Dataset: yolo_classification_data (GitHub, MarinaNasser/Nebras_RandD). Classes: ascending colon, cecum, descending colon, hepatic flexure, rectum, sigmoid colon, splenic flexure, transverse colon.

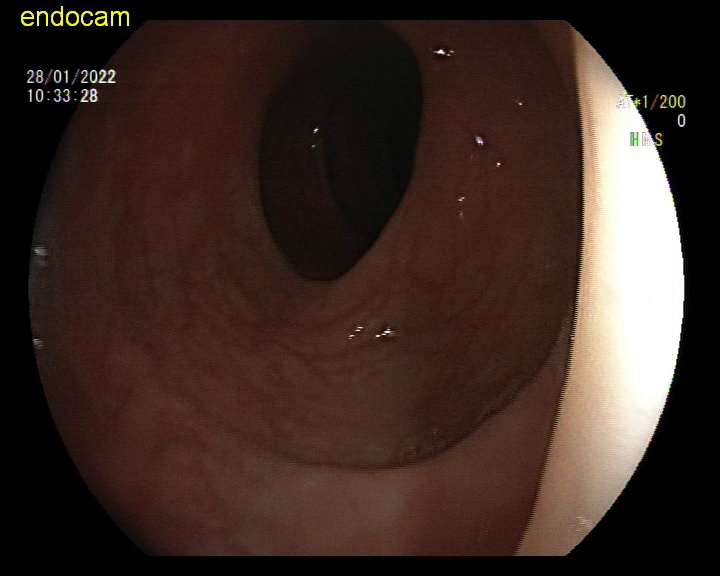
Label: sigmoid colon

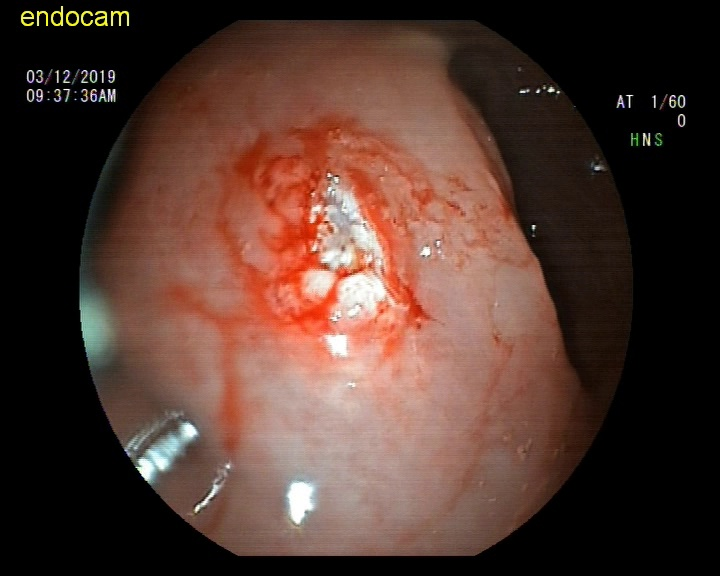
Label: rectum

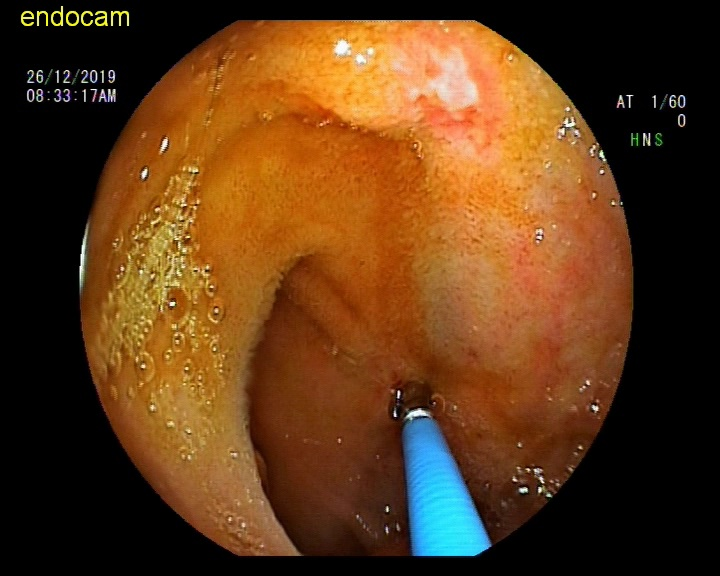
Label: hepatic flexure

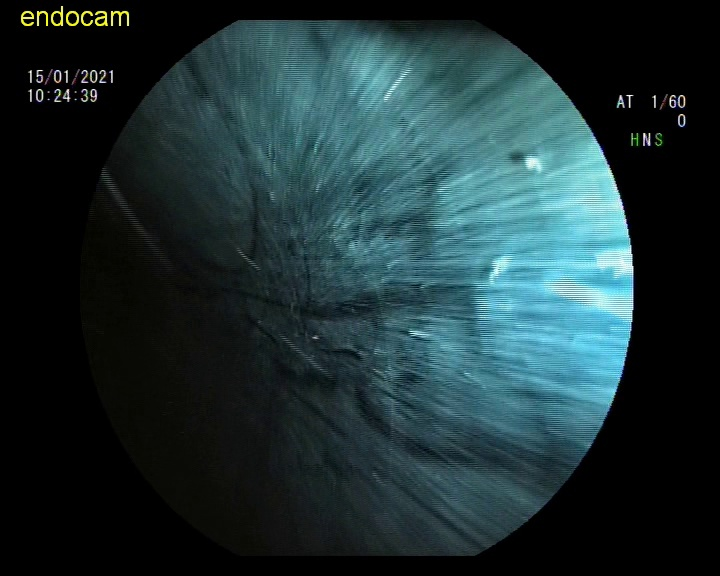
Label: rectum

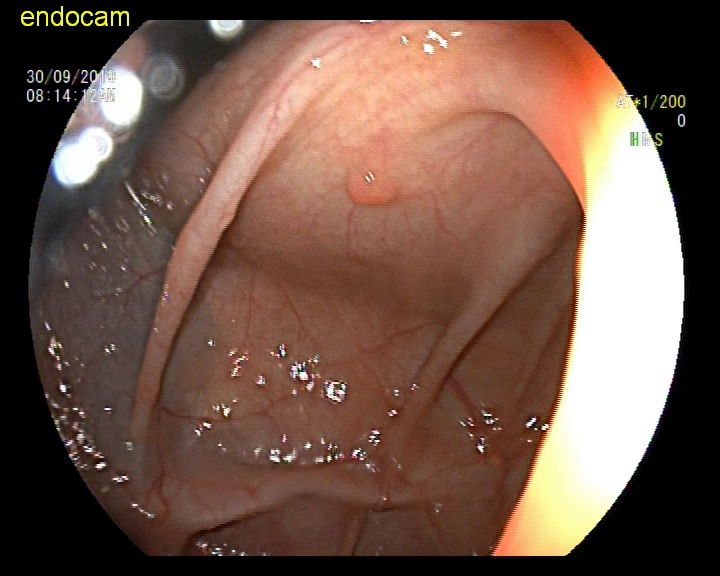
Label: ascending colon

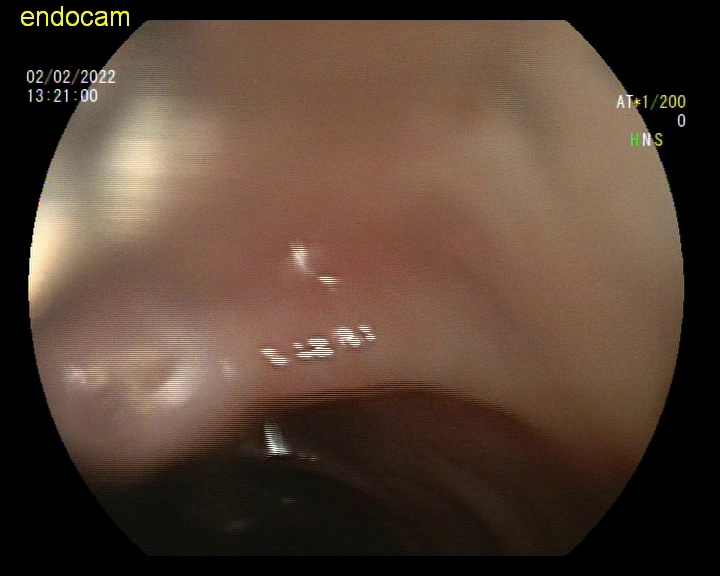
Label: descending colon
